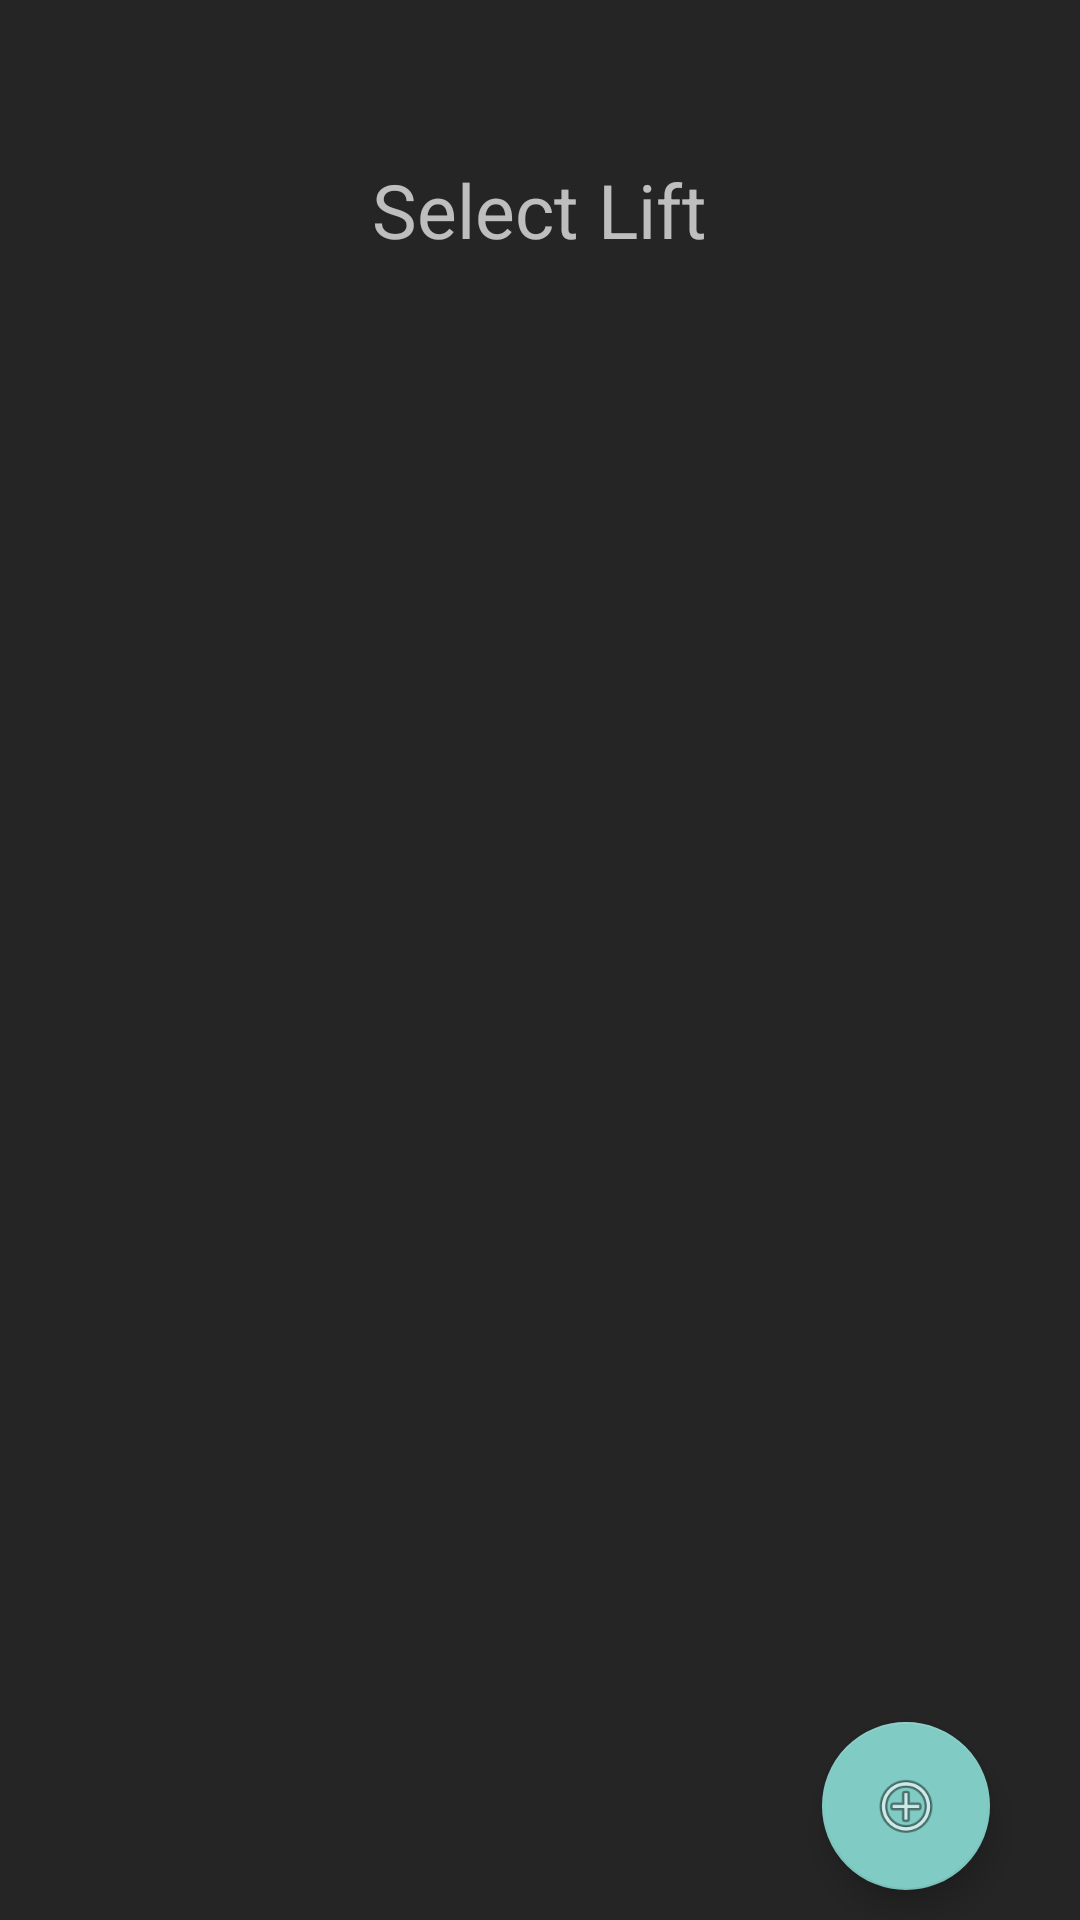

This screen was rendered from an Android layout file. Write that file and the resources it references.
<!-- AndroidManifest.xml: application theme darkTheme -->
<!-- res/layout/lift_selection.xml -->
<?xml version="1.0" encoding="utf-8"?>
<RelativeLayout xmlns:android="http://schemas.android.com/apk/res/android"
    android:layout_width="match_parent"
    android:layout_height="match_parent"
    xmlns:tools="http://schemas.android.com/tools"
    xmlns:app="http://schemas.android.com/apk/res-auto"
    android:id="@+id/liftSelection"
    tools:context="com.lostntkdgmail.workout.data_entry.LiftSelection">

    <TextView
        android:id="@+id/selectLiftText"
        android:layout_width="wrap_content"
        android:layout_height="wrap_content"
        android:textSize="25sp"
        android:text="@string/select_lift"
        android:layout_marginTop="53dp"
        android:layout_alignParentTop="true"
        android:layout_centerHorizontal="true"
        />

    <ListView
        android:layout_width="match_parent"
        android:layout_height="wrap_content"
        android:layout_marginTop="50dp"
        android:layout_marginBottom="10dp"
        android:id="@+id/liftList"
        android:layout_below="@+id/selectLiftText"
        android:textSize="25sp"
        android:textAlignment="center"
        android:background="@color/colorPrimary"
        />

    <android.support.design.widget.FloatingActionButton
        android:id="@+id/newLiftButton"
        android:layout_width="wrap_content"
        android:layout_height="wrap_content"
        android:layout_alignParentBottom="true"
        android:layout_alignParentEnd="true"
        android:layout_marginBottom="10dp"
        android:layout_marginEnd="30dp"
        android:clickable="true"
        android:focusable="true"
        app:srcCompat="@android:drawable/ic_menu_add" />

</RelativeLayout>
<!-- resources referenced by this layout -->
<resources>
  <color name="colorPrimary">#252525</color>
  <string name="select_lift">Select Lift</string>
  <style name="darkTheme" parent="Theme.AppCompat">
          <item name="android:colorBackground">@color/colorPrimary</item>
          <item name="android:colorForeground">@color/colorPrimary</item>
          <item name="android:textColorPrimary">@color/text_color_primary</item>
      </style>
  <color name="text_color_primary">#ffffff</color>
</resources>
